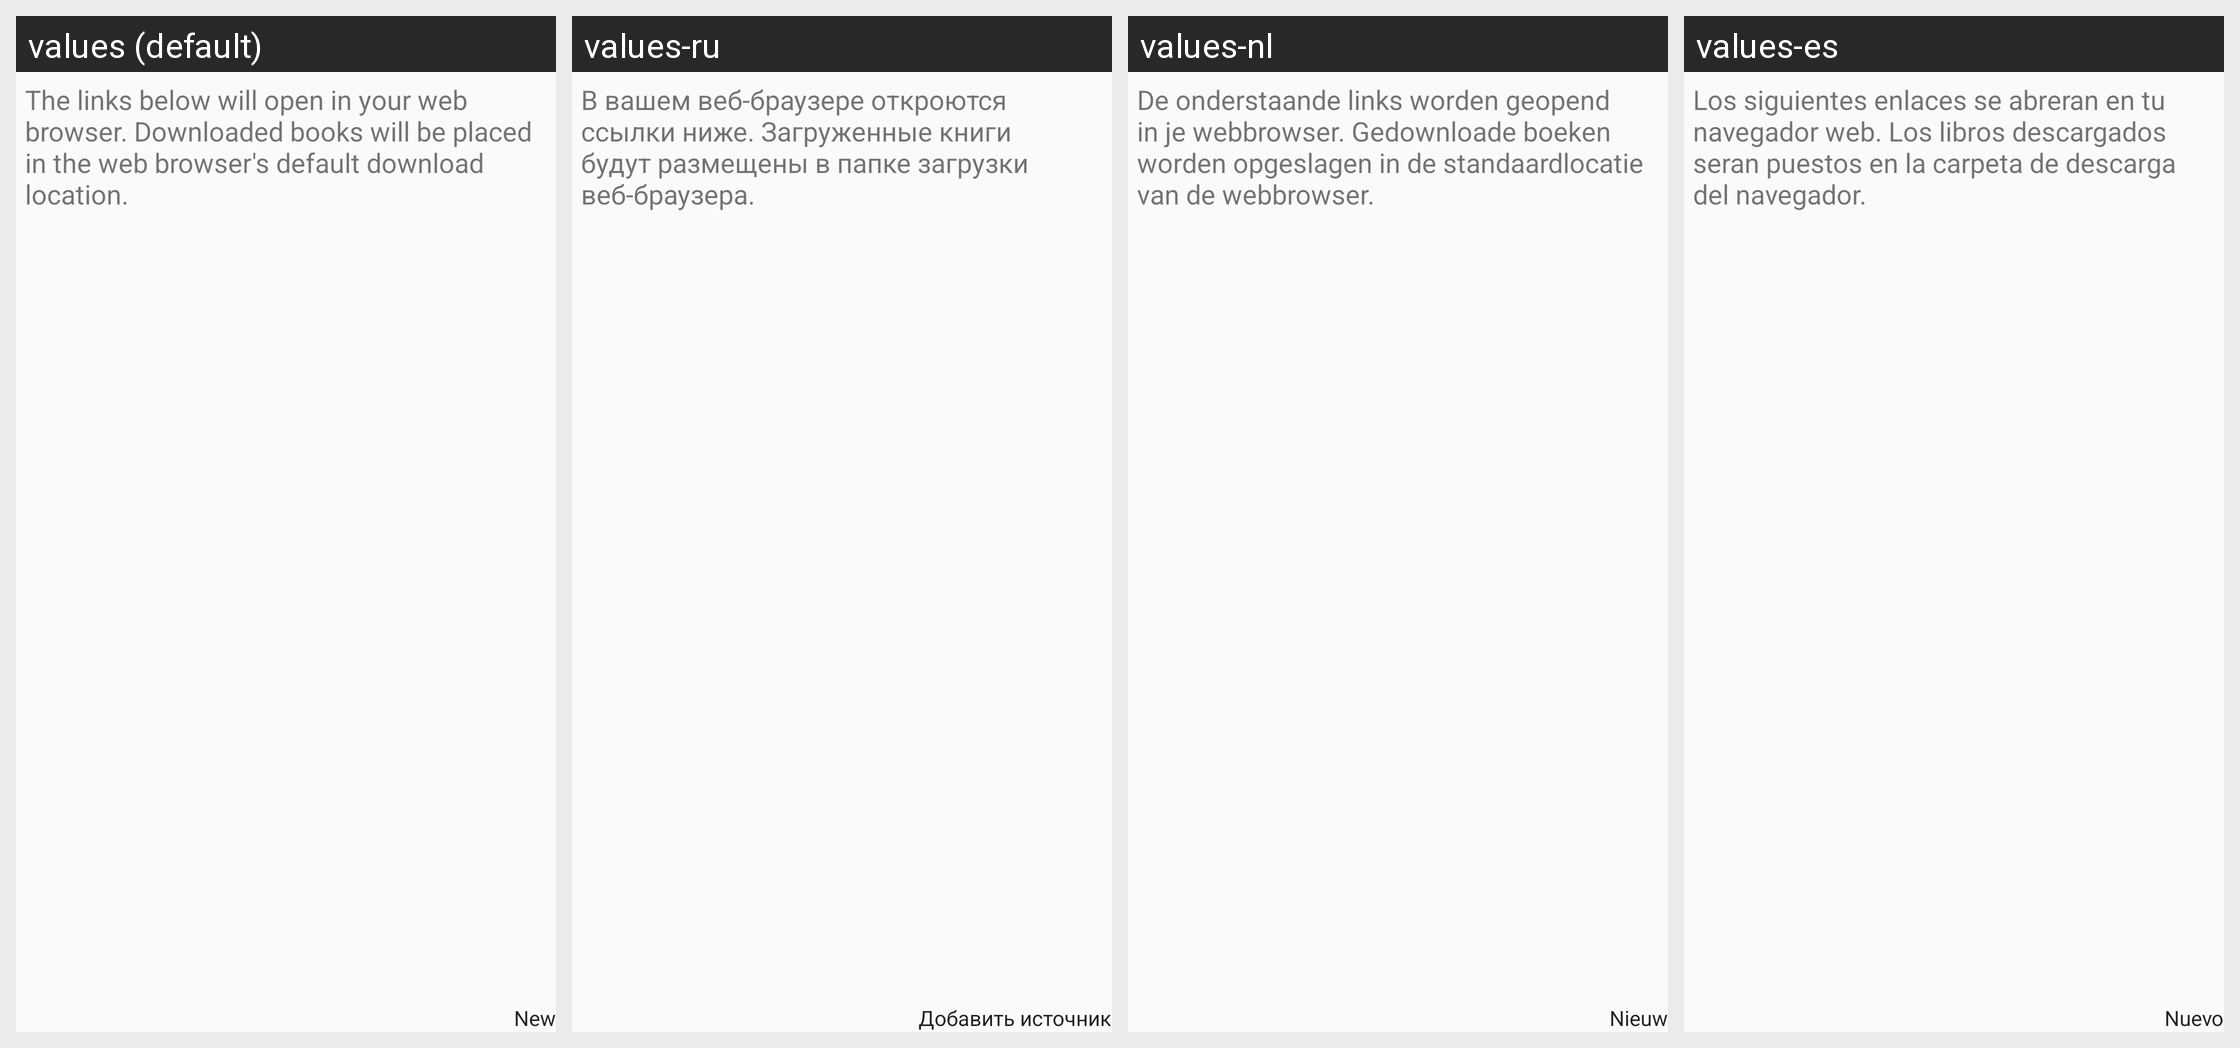

Here is an Android app screen in its default locale and in the app's own translations. Write out the translated-string differences for the strings that appear on this screen.
Android screen res/layout/activity_get_books.xml rendered under 4 locales, left to right: values (default), values-ru, values-nl, values-es. Device: Nexus 5 (rendered at 1080×1920; each locale shown at half size, 540×960, under a caption strip naming it); theme AppTheme.
Strings drawn on this screen, with the default value and each locale's value (text and hints the layout hard-codes appear in the picture but are not listed):

getbooks_desc
  values: The links below will open in your web browser. Downloaded books will be placed in the web browser's default download location.
  values-ru: В вашем веб-браузере откроются ссылки ниже. Загруженные книги будут размещены в папке загрузки веб-браузера.
  values-nl: De onderstaande links worden geopend in je webbrowser. Gedownloade boeken worden opgeslagen in de standaardlocatie van de webbrowser.
  values-es: Los siguientes enlaces se abreran en tu navegador web. Los libros descargados seran puestos en la carpeta de descarga del navegador.

source_name
  values: Source name
  values-ru: Название
  values-nl: Bronnaam
  values-es: Nombre de fuente

web_url
  values: URL
  values-ru: URL
  values-nl: URL
  values-es: URL

web_url_hint
  values: http://www.
  values-ru: http://www.  [not translated; the default value is used]
  values-nl: http://www.  [not translated; the default value is used]
  values-es: http://www.  [not translated; the default value is used]

web_add
  values: Add
  values-ru: Добавить
  values-nl: Toevoegen
  values-es: Añadir

new_websrc
  values: New
  values-ru: Добавить источник
  values-nl: Nieuw
  values-es: Nuevo
